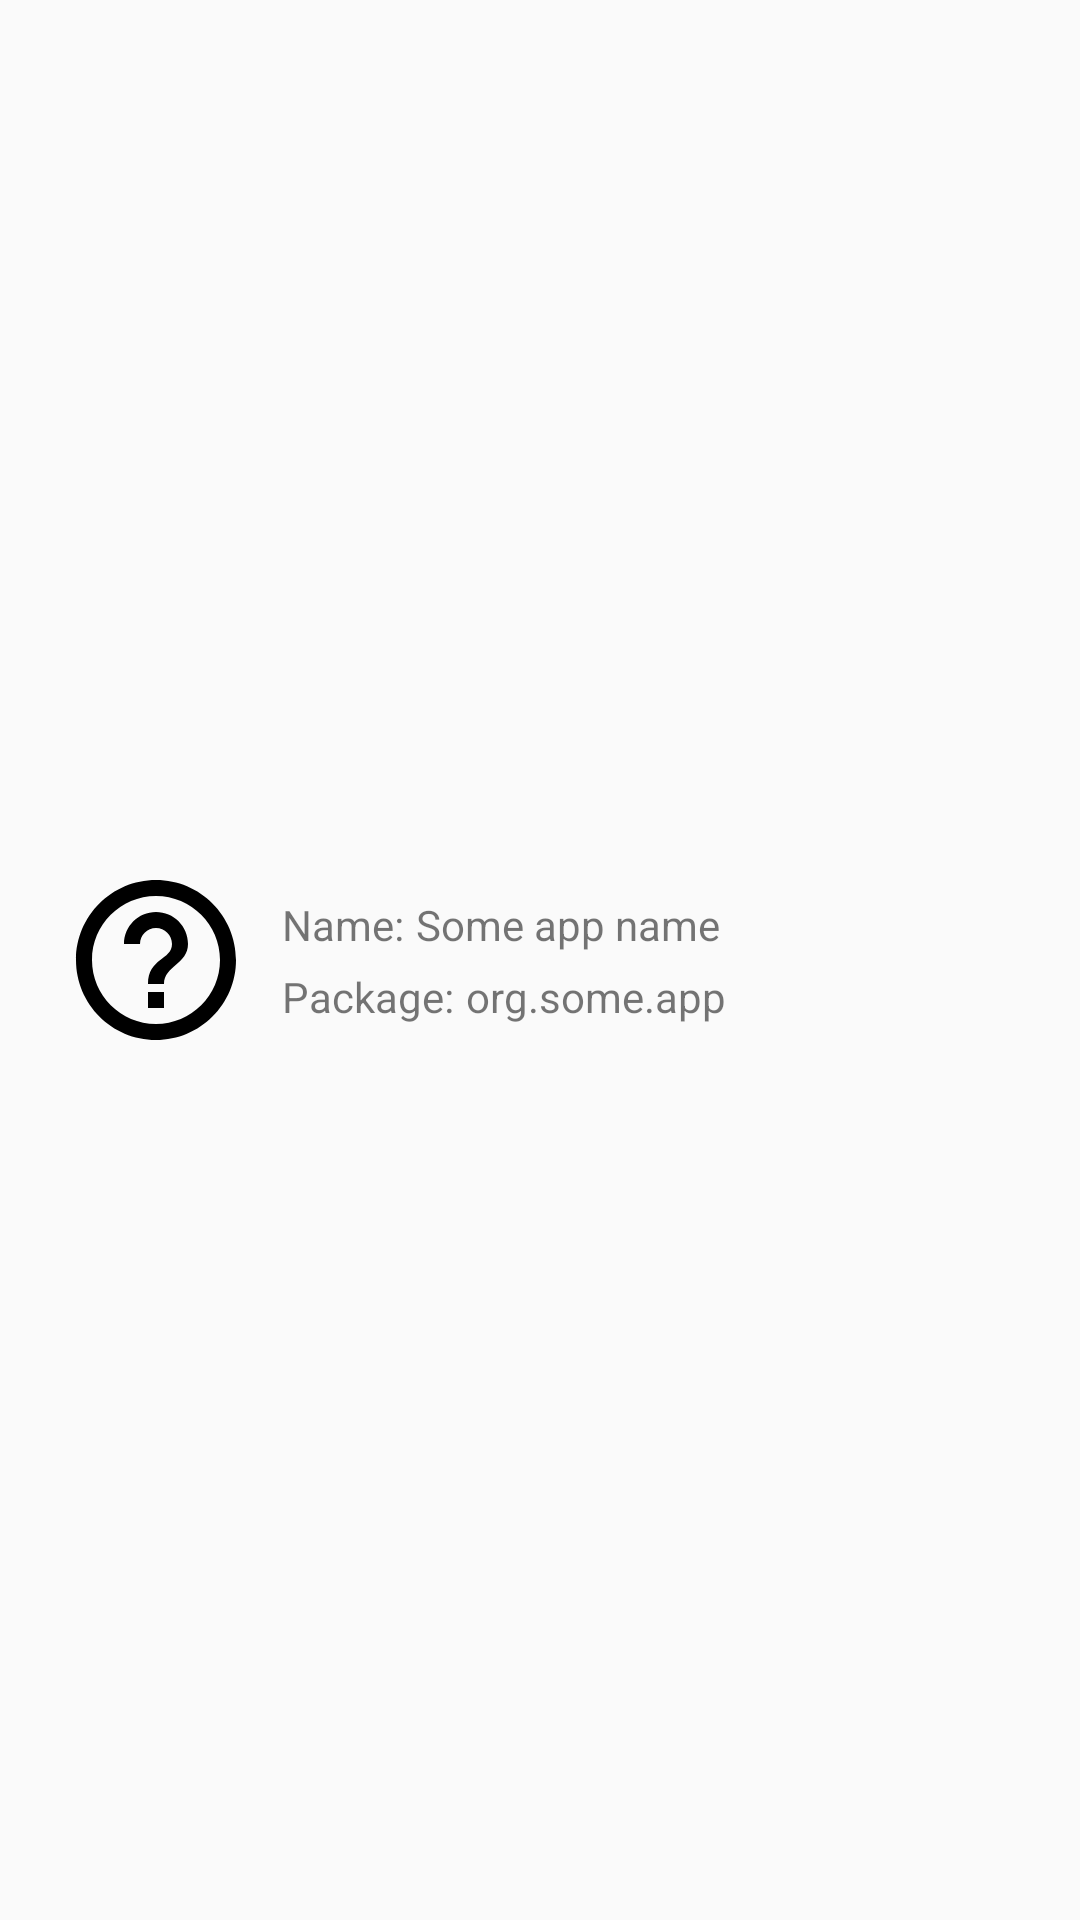

The Android layout XML behind this screen, and the referenced resources:
<!-- AndroidManifest.xml: application theme AppTheme -->
<!-- res/layout/app_info_dialog.xml -->
<?xml version="1.0" encoding="utf-8"?>
<androidx.constraintlayout.widget.ConstraintLayout xmlns:android="http://schemas.android.com/apk/res/android"
    xmlns:app="http://schemas.android.com/apk/res-auto"
    android:layout_width="wrap_content"
    android:layout_height="wrap_content">

    <ImageView
        android:id="@+id/appIconImageView"
        android:layout_width="@dimen/app_icon_width"
        android:layout_height="@dimen/app_icon_width"
        android:layout_marginStart="20dp"
        android:layout_marginTop="10dp"
        android:layout_marginBottom="10dp"
        android:contentDescription="@string/app_icon_desc"
        app:layout_constraintBottom_toBottomOf="parent"
        app:layout_constraintStart_toStartOf="parent"
        app:layout_constraintTop_toTopOf="parent"
        app:srcCompat="@drawable/unknown_app_icon" />

    <androidx.constraintlayout.widget.ConstraintLayout
        android:layout_width="wrap_content"
        android:layout_height="wrap_content"
        android:layout_marginStart="10dp"
        app:layout_constraintBottom_toBottomOf="parent"
        app:layout_constraintStart_toEndOf="@+id/appIconImageView"
        app:layout_constraintTop_toTopOf="parent">

        <TextView
            android:id="@+id/packageTextView"
            android:layout_width="wrap_content"
            android:layout_height="wrap_content"
            android:layout_marginStart="4dp"
            android:ellipsize="end"
            android:maxLines="1"
            android:text="@string/app_info_package_sample"
            app:layout_constraintStart_toEndOf="@+id/packageLabel"
            app:layout_constraintTop_toTopOf="@+id/packageLabel" />

        <TextView
            android:id="@+id/packageLabel"
            android:layout_width="wrap_content"
            android:layout_height="wrap_content"
            android:layout_marginTop="5dp"
            android:text="@string/app_info_package_label"
            app:layout_constraintStart_toStartOf="parent"
            app:layout_constraintTop_toBottomOf="@+id/appNameLabel" />

        <TextView
            android:id="@+id/appNameTextView"
            android:layout_width="wrap_content"
            android:layout_height="wrap_content"
            android:layout_marginStart="4dp"
            android:ellipsize="end"
            android:maxLines="1"
            android:text="@string/app_info_app_name_sample"
            app:layout_constraintStart_toEndOf="@+id/appNameLabel"
            app:layout_constraintTop_toTopOf="parent" />

        <TextView
            android:id="@+id/appNameLabel"
            android:layout_width="wrap_content"
            android:layout_height="wrap_content"
            android:text="@string/app_info_app_name_label"
            app:layout_constraintStart_toStartOf="parent"
            app:layout_constraintTop_toTopOf="parent" />
    </androidx.constraintlayout.widget.ConstraintLayout>
</androidx.constraintlayout.widget.ConstraintLayout>
<!-- resources referenced by this layout -->
<resources>
  <dimen name="app_icon_width">64dp</dimen>
  <!-- drawable unknown_app_icon (drawable) -->
  <vector xmlns:android="http://schemas.android.com/apk/res/android"
      android:width="24dp"
      android:height="24dp"
      android:viewportWidth="24"
      android:viewportHeight="24">
      <path
          android:fillColor="@android:color/black"
          android:pathData="M11,18h2v-2h-2v2zM12,2C6.48,2 2,6.48 2,12s4.48,10 10,10 10,-4.48 10,-10S17.52,2 12,2zM12,20c-4.41,0 -8,-3.59 -8,-8s3.59,-8 8,-8 8,3.59 8,8 -3.59,8 -8,8zM12,6c-2.21,0 -4,1.79 -4,4h2c0,-1.1 0.9,-2 2,-2s2,0.9 2,2c0,2 -3,1.75 -3,5h2c0,-2.25 3,-2.5 3,-5 0,-2.21 -1.79,-4 -4,-4z"/>
  </vector>
  <string name="app_icon_desc">Icon of the player application</string>
  <string name="app_info_app_name_label">Name: </string>
  <string name="app_info_app_name_sample">Some app name</string>
  <string name="app_info_package_label">Package: </string>
  <string name="app_info_package_sample">org.some.app</string>
  <style name="AppTheme" parent="Theme.AppCompat.Light.NoActionBar">
          
          <item name="colorPrimary">@color/colorPrimary</item>
          <item name="colorPrimaryDark">@color/colorPrimaryDark</item>
          <item name="colorAccent">@color/colorAccent</item>
      </style>
  <color name="colorPrimary">#888888</color>
  <color name="colorPrimaryDark">#00574B</color>
  <color name="colorAccent">#D81B60</color>
</resources>
